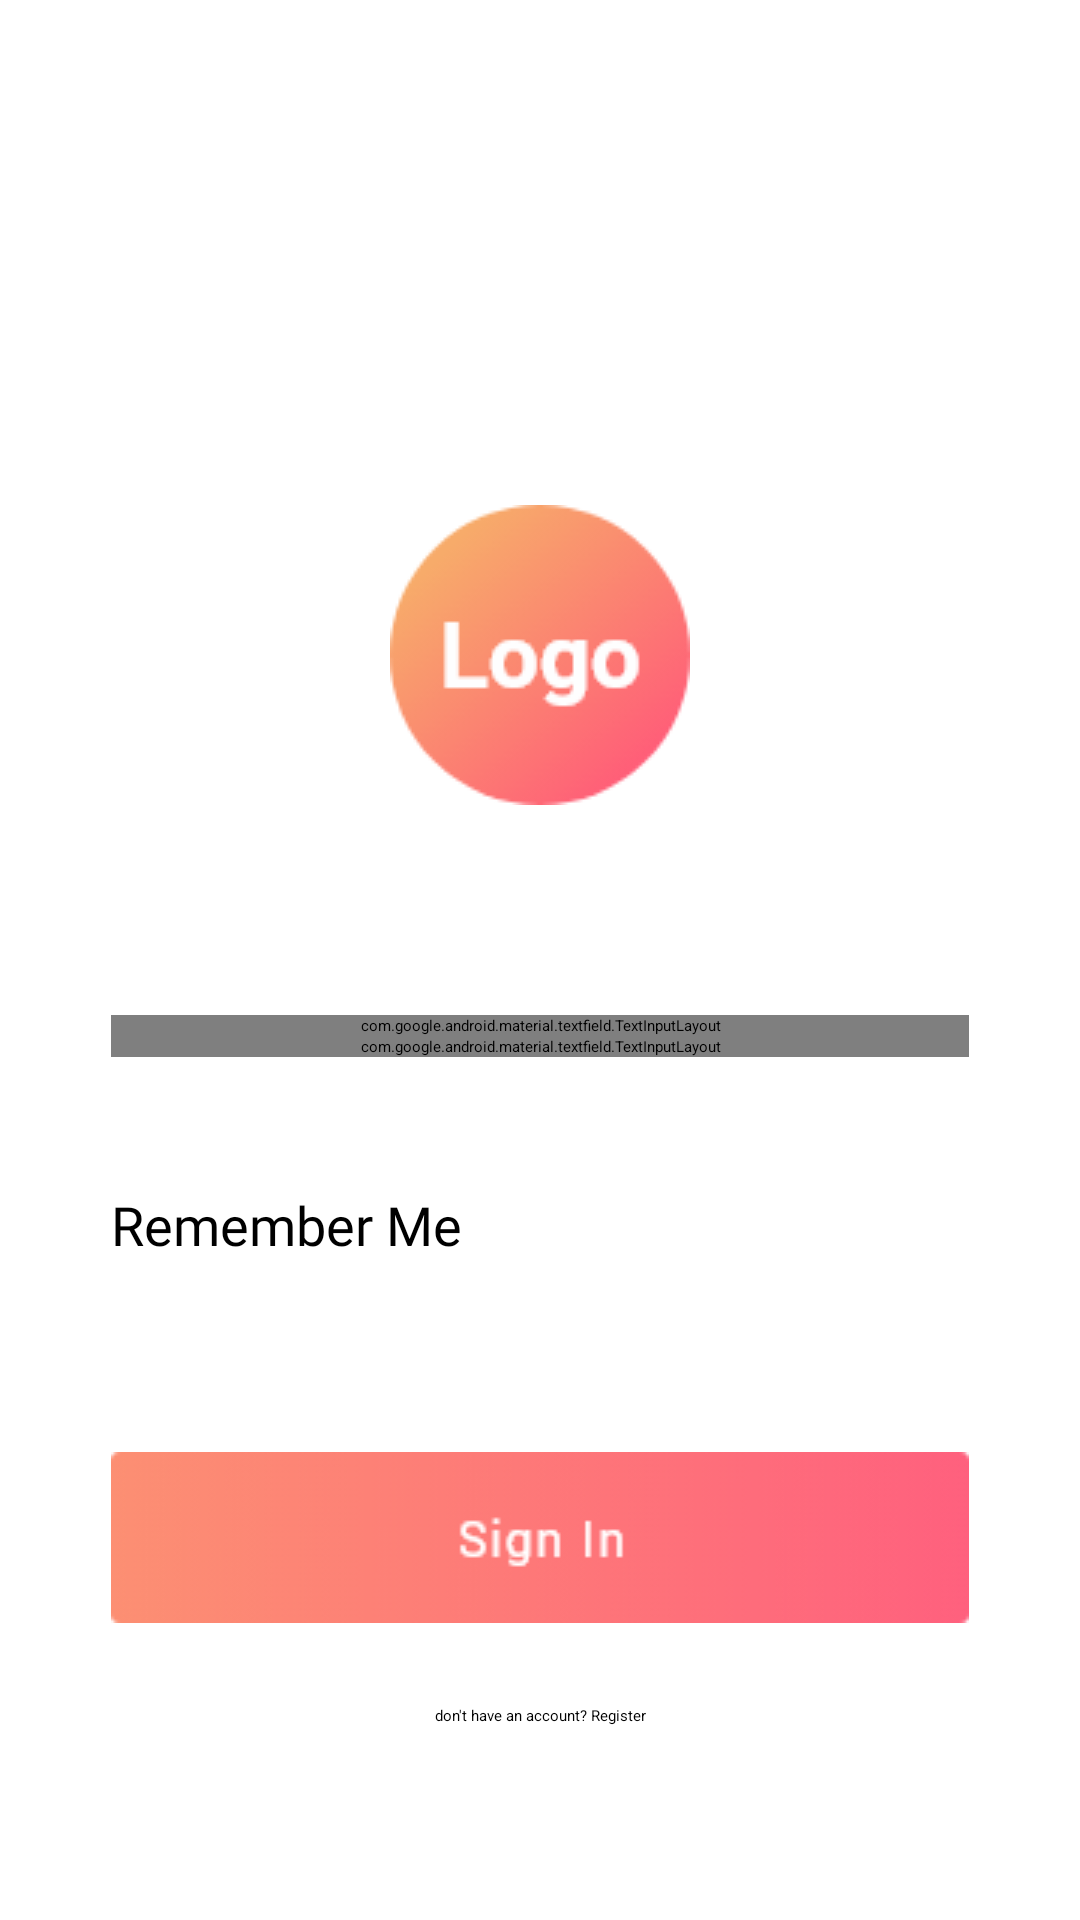

Reconstruct the res/layout file that produces this screen, plus the resources it refers to.
<!-- AndroidManifest.xml: application theme Theme.ShopApp -->
<!-- res/layout/login_fragment.xml -->
<?xml version="1.0" encoding="utf-8"?>
    <androidx.constraintlayout.widget.ConstraintLayout
        xmlns:android="http://schemas.android.com/apk/res/android"
        xmlns:app="http://schemas.android.com/apk/res-auto"
        xmlns:tools="http://schemas.android.com/tools"
        android:layout_width="match_parent"
        android:layout_height="wrap_content"
        android:padding="37dp"
        tools:context=".ui.auth.login.LoginFragment">


        <ImageView
            android:id="@+id/textView"
            android:layout_width="100dp"
            android:layout_height="100dp"
            android:layout_marginBottom="70dp"
            android:src="@drawable/logo"
            app:layout_constraintBottom_toTopOf="@+id/txtInputLayout"
            app:layout_constraintEnd_toEndOf="parent"
            app:layout_constraintStart_toStartOf="parent"
            app:layout_constraintTop_toTopOf="parent"
            app:layout_constraintVertical_chainStyle="packed" />

        <com.google.android.material.textfield.TextInputLayout
            android:id="@+id/txtInputLayout"
            style="@style/EditTextStyle"
            android:layout_width="match_parent"
            android:layout_height="wrap_content"
            android:hint="@string/email"
            app:layout_constraintBottom_toTopOf="@+id/textInputLayout"
            app:layout_constraintTop_toBottomOf="@+id/textView">

            <com.google.android.material.textfield.TextInputEditText
                android:id="@+id/etEmail"
                android:layout_width="match_parent"
                android:layout_height="wrap_content"
                android:paddingStart="0dp"
                android:inputType="textEmailAddress"
                android:paddingEnd="0dp"
                android:textSize="17sp" />
        </com.google.android.material.textfield.TextInputLayout>


        <com.google.android.material.textfield.TextInputLayout
            android:id="@+id/textInputLayout"
            style="@style/EditTextStyle"
            android:layout_width="match_parent"
            android:layout_height="wrap_content"
            android:hint="@string/password"
            app:layout_constraintBottom_toTopOf="@+id/btnLogin"
            app:layout_constraintTop_toBottomOf="@+id/txtInputLayout"
            >

            <com.google.android.material.textfield.TextInputEditText
                android:id="@+id/etPassword"
                android:layout_width="match_parent"
                android:layout_height="wrap_content"
                android:paddingStart="0dp"
                android:inputType="textPassword"
                android:paddingEnd="0dp"
                android:textSize="17sp" />


        </com.google.android.material.textfield.TextInputLayout>

        <TextView
            android:id="@+id/tvRegister"
            android:layout_width="match_parent"
            android:layout_height="wrap_content"
            android:text="don't have an account? Register"
            android:textAlignment="center"
            android:layout_margin="14dp"
            app:layout_constraintBottom_toBottomOf="parent"
            app:layout_constraintTop_toBottomOf="@+id/btnLogin"
            tools:layout_editor_absoluteX="48dp" />



        <androidx.appcompat.widget.AppCompatButton
            android:id="@+id/btnLogin"
            android:layout_width="match_parent"
            android:layout_height="wrap_content"
            android:layout_marginTop="20dp"
            android:background="@drawable/button"
            app:layout_constraintBottom_toTopOf="@+id/tvRegister"
            app:layout_constraintTop_toBottomOf="@+id/cbRememberMe" />

        <ProgressBar
            android:id="@+id/loginProgress"
            style="?android:attr/progressBarStyle"
            android:layout_width="wrap_content"
            android:layout_height="wrap_content"
            android:visibility="invisible"
            app:layout_constraintBottom_toTopOf="@+id/txtInputLayout"
            app:layout_constraintEnd_toEndOf="parent"
            app:layout_constraintStart_toStartOf="parent"
            app:layout_constraintTop_toBottomOf="@+id/textView" />

    <CheckBox
        android:id="@+id/cbRememberMe"
        android:layout_width="wrap_content"
        android:layout_height="wrap_content"
        android:text="@string/remember_me"
        android:fontFamily="@font/roboto"
        android:textSize="18sp"
        android:layout_marginVertical="30dp"
        app:layout_constraintBottom_toTopOf="@+id/btnLogin"
        app:layout_constraintStart_toStartOf="parent"
        app:layout_constraintTop_toBottomOf="@+id/textInputLayout" />


</androidx.constraintlayout.widget.ConstraintLayout>
<!-- resources referenced by this layout -->
<resources>
  <!-- drawable button: png bitmap (drawable, 3522 bytes) -->
  <!-- drawable logo: png bitmap (drawable-v24, 6314 bytes) -->
  <string name="email">Email</string>
  <string name="password">Password</string>
  <string name="remember_me">Remember Me</string>
  <style name="EditTextStyle" parent="@style/Widget.MaterialComponents.TextInputLayout.FilledBox">
          <item name="fontFamily">@font/roboto</item>
          <item name="android:layout_marginBottom">@dimen/_35sdp</item>
          <item name="hintTextColor">@color/black</item>
          <item name="android:textSize">@dimen/_16sdp</item>
          <item name="boxBackgroundColor">@color/white</item>
      </style>
  <color name="black">#FF000000</color>
  <color name="white">#FFFFFFFF</color>
</resources>
